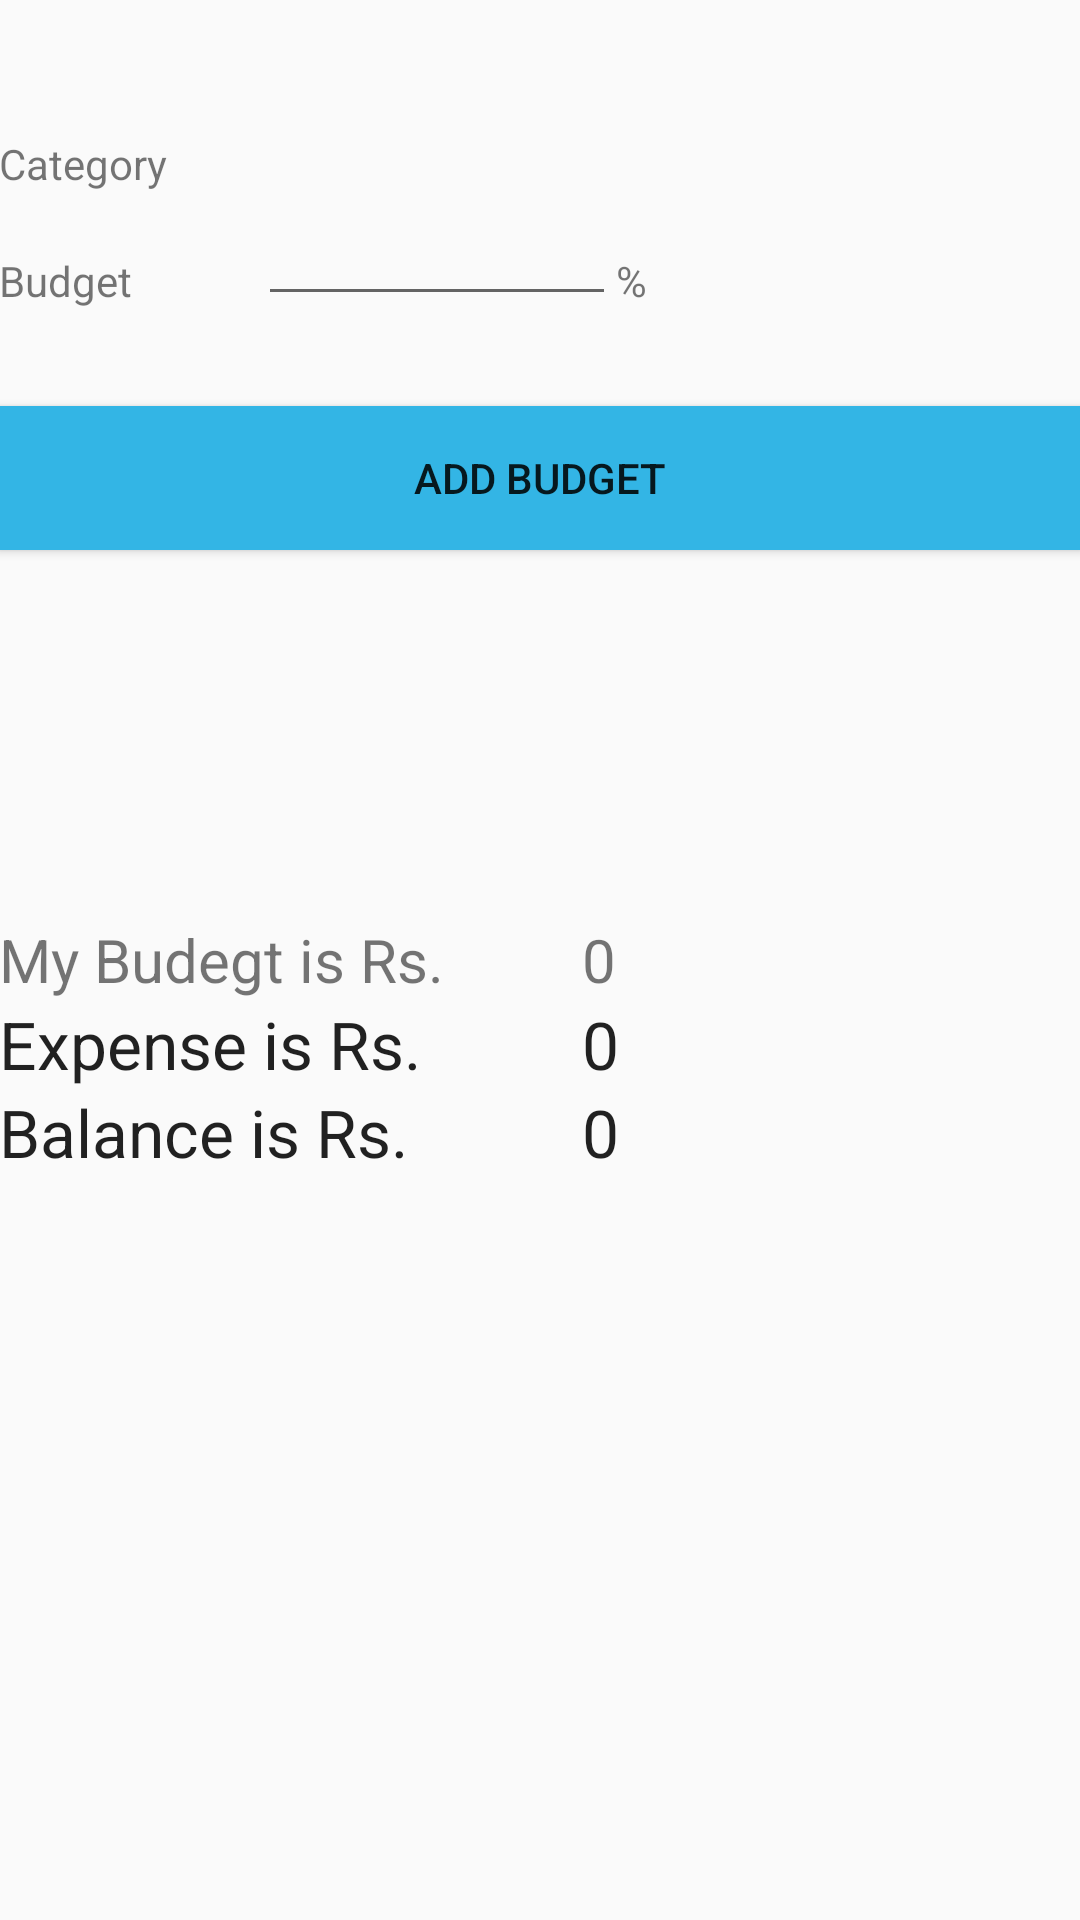

Here is an Android app screen rendered from its layout file. Give the layout XML and the strings, colors and styles it references.
<!-- AndroidManifest.xml: application theme AppTheme -->
<!-- res/layout/addbudget.xml -->
<RelativeLayout xmlns:android="http://schemas.android.com/apk/res/android"
    xmlns:tools="http://schemas.android.com/tools" android:layout_width="match_parent"
    android:layout_height="match_parent" android:paddingLeft="@dimen/activity_horizontal_margin"
    android:paddingRight="@dimen/activity_horizontal_margin"
    android:paddingTop="25dp"
    android:paddingBottom="@dimen/activity_vertical_margin"

    >

    <TextView
        android:layout_width="wrap_content"
        android:layout_height="wrap_content"
        android:layout_marginTop="20dp"
        android:text="Category         "
        android:id="@+id/textView3"
        android:layout_alignParentLeft="true"
        android:layout_alignParentStart="true" />

    <TextView
        android:layout_width="wrap_content"
        android:layout_height="wrap_content"
        android:text="Budget"
        android:layout_marginTop="20dp"
        android:id="@+id/textView4"
        android:layout_below="@+id/txtCat"
        android:layout_alignParentLeft="true"
        android:layout_alignParentStart="true" />

    <TextView
        android:layout_width="wrap_content"
        android:layout_height="wrap_content"
        android:id="@+id/txtCat"
        android:layout_alignTop="@+id/textView3"
        android:layout_toRightOf="@+id/textView3"
        android:layout_alignRight="@+id/txtMyBud"
        android:layout_alignEnd="@+id/txtMyBud" />

    <EditText
        android:layout_width="wrap_content"
        android:layout_height="wrap_content"
        android:inputType="numberDecimal"
        android:ems="10"
        android:id="@+id/txtBudget"
        android:layout_below="@+id/txtCat"
        android:layout_alignLeft="@+id/txtCat"
        android:layout_alignStart="@+id/txtCat"
        android:layout_alignRight="@+id/txtMyBud"
        android:layout_alignEnd="@+id/txtMyBud" />

    <Button
        android:layout_width="wrap_content"
        android:layout_height="wrap_content"
        android:text="Add Budget"
        android:id="@+id/btnAddBudget"
        android:background="#FF33B5E5"
        android:layout_marginTop="30dp"

        android:layout_below="@+id/txtBudget"
        android:layout_alignParentLeft="true"
        android:layout_alignParentStart="true"
        android:layout_alignParentRight="true"
        android:layout_alignParentEnd="true" />

    <TextView
        android:layout_width="wrap_content"
        android:layout_height="wrap_content"
        android:text="0"
        android:id="@+id/txtMyBud"
        android:textSize="20dp"
        android:layout_alignBottom="@+id/textView6"
        android:layout_toRightOf="@+id/textView6"
        android:layout_toEndOf="@+id/textView6"
        android:layout_marginLeft="46dp"
        android:layout_marginStart="46dp" />

    <TextView
        android:layout_width="wrap_content"
        android:layout_height="wrap_content"
        android:text="My Budegt is Rs."
        android:textSize="20dp"
        android:id="@+id/textView6"

        android:layout_centerVertical="true"
        android:layout_alignParentLeft="true"
        android:layout_alignParentStart="true" />

    <TextView
        android:layout_width="wrap_content"
        android:layout_height="wrap_content"
        android:text="%"
        android:id="@+id/textView8"
        android:layout_alignTop="@+id/textView4"
        android:layout_toRightOf="@+id/txtBudget"
        android:layout_toEndOf="@+id/txtBudget" />

    <TextView
        android:layout_width="wrap_content"
        android:layout_height="wrap_content"
        android:textAppearance="?android:attr/textAppearanceLarge"
        android:text="Expense is Rs."
        android:id="@+id/textView9"
        android:layout_below="@+id/txtMyBud"
        android:layout_alignParentLeft="true"
        android:layout_alignParentStart="true" />

    <TextView
        android:layout_width="wrap_content"
        android:layout_height="wrap_content"
        android:textAppearance="?android:attr/textAppearanceLarge"
        android:id="@+id/txtExp"
        android:layout_below="@+id/txtMyBud"
        android:layout_alignLeft="@+id/txtMyBud"
        android:layout_alignStart="@+id/txtMyBud"
        android:text="0" />

    <TextView
        android:layout_width="wrap_content"
        android:layout_height="wrap_content"
        android:textAppearance="?android:attr/textAppearanceLarge"
        android:text="Balance is Rs."
        android:id="@+id/textView10"
        android:layout_below="@+id/textView9"
        android:layout_alignParentLeft="true"
        android:layout_alignParentStart="true" />

    <TextView
        android:layout_width="wrap_content"
        android:layout_height="wrap_content"
        android:textAppearance="?android:attr/textAppearanceLarge"
        android:id="@+id/txtBal"
        android:layout_alignTop="@+id/textView10"
        android:layout_alignLeft="@+id/txtExp"
        android:layout_alignStart="@+id/txtExp"
        android:text="0" />


</RelativeLayout>
<!-- resources referenced by this layout -->
<resources>
  <style name="AppTheme" parent="Theme.AppCompat.Light.DarkActionBar">
          
      </style>
</resources>
